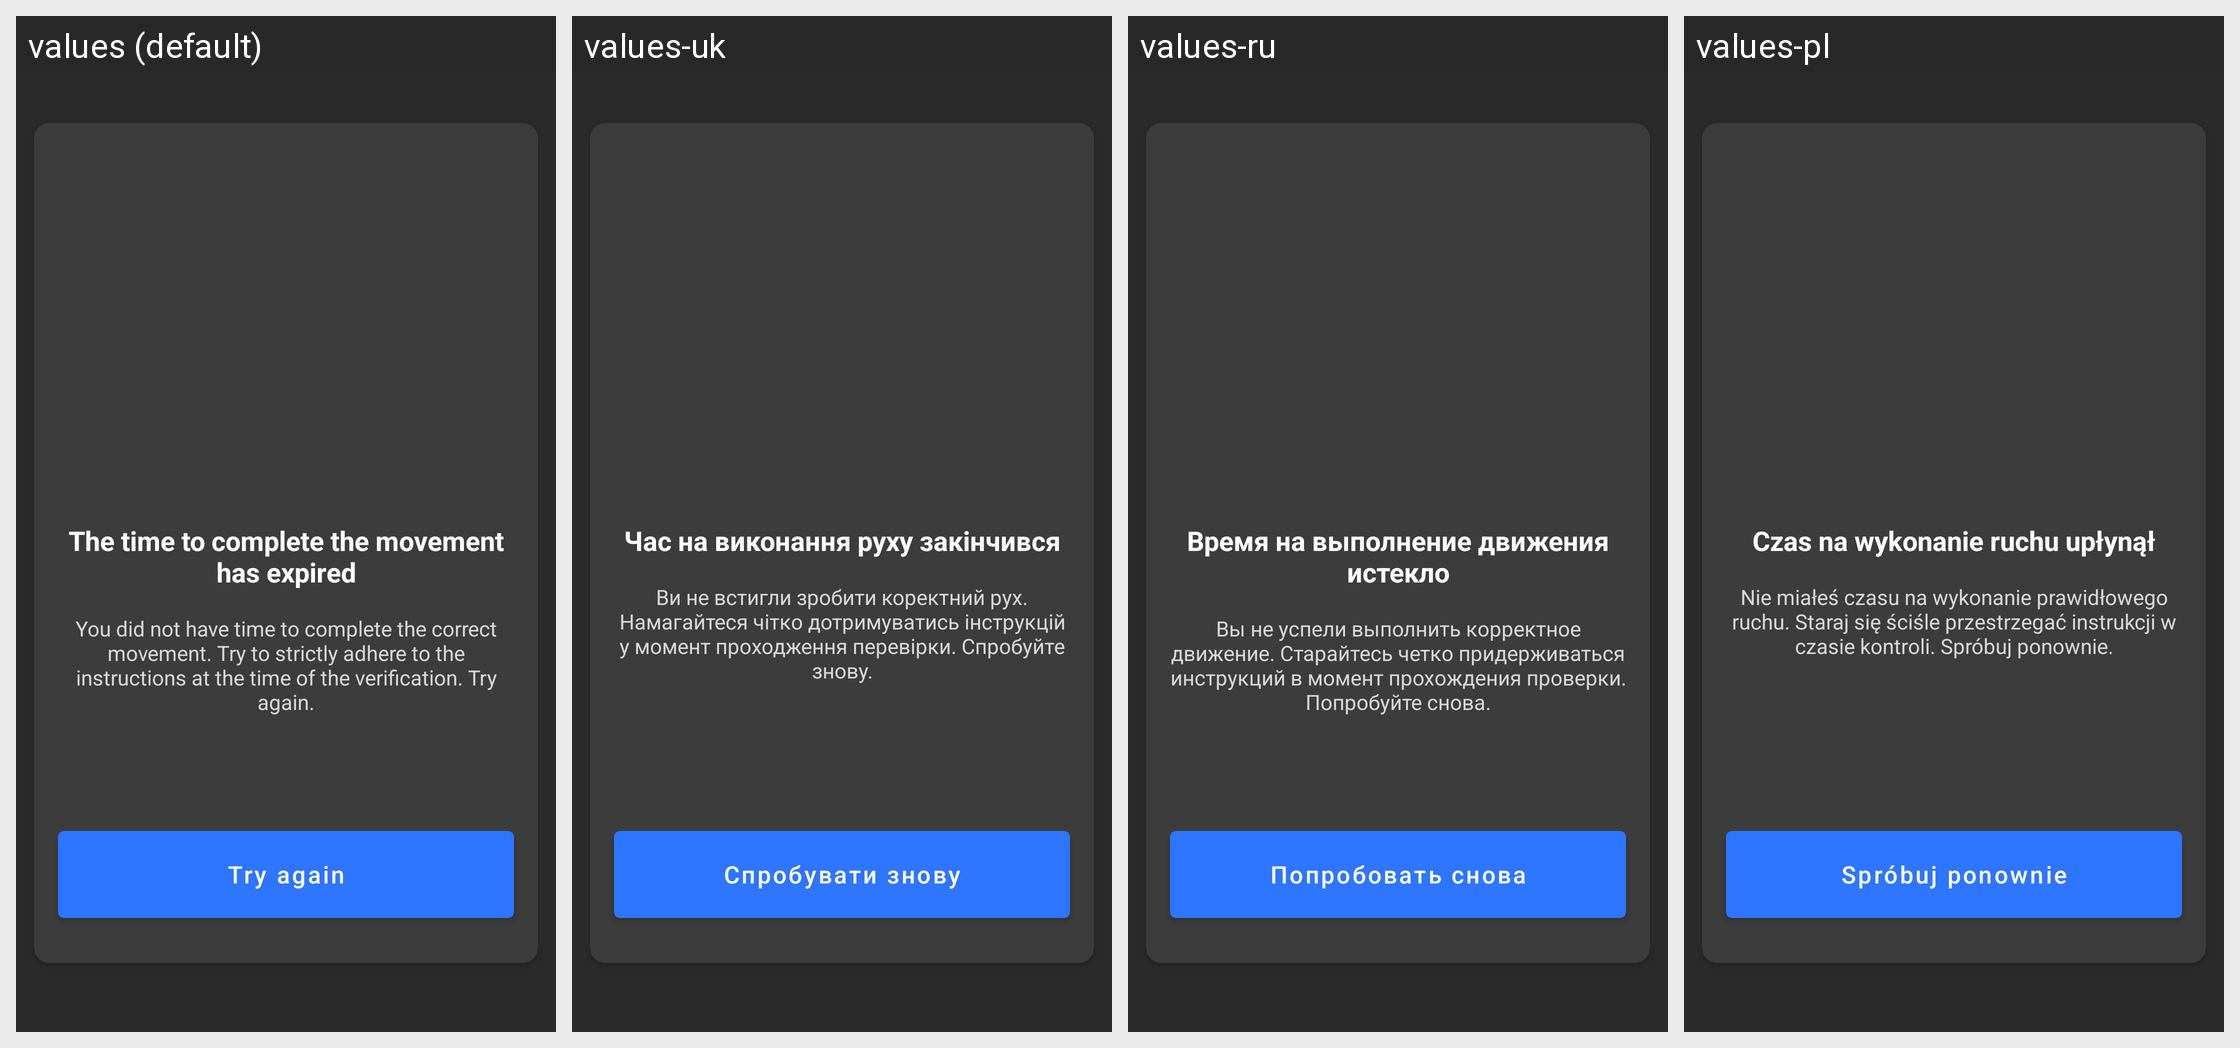

The Android screen above is rendered under several locales of the same app. Produce the string resources it draws, with the default and per-locale values.
Android screen res/layout/fragment_error_no_time.xml rendered under 4 locales, left to right: values (default), values-uk, values-ru, values-pl. Device: Nexus 5 (rendered at 1080×1920; each locale shown at half size, 540×960, under a caption strip naming it); theme Theme.MaterialComponents.DayNight.NoActionBar.
Other locales in the repository, not shown: values-ru-rRU, values-uk-rUA.
Strings drawn on this screen, with the default value and each locale's value (text and hints the layout hard-codes, and strings that could not be matched under every locale, appear in the picture but are not listed):

no_time_title
  values: The time to complete the movement has expired
  values-uk: Час на виконання руху закінчився
  values-ru: Время на выполнение движения истекло
  values-pl: Czas na wykonanie ruchu upłynął

no_time_subtitle
  values: You did not have time to complete the correct movement. Try to strictly adhere to the instructions at the time of the verification. Try again.
  values-uk: Ви не встигли зробити коректний рух. Намагайтеся чітко дотримуватись інструкцій у момент проходження перевірки. Спробуйте знову.
  values-ru: Вы не успели выполнить корректное движение. Старайтесь четко придерживаться инструкций в момент прохождения проверки. Попробуйте снова.
  values-pl: Nie miałeś czasu na wykonanie prawidłowego ruchu. Staraj się ściśle przestrzegać instrukcji w czasie kontroli. Spróbuj ponownie.

no_time_button
  values: Try again
  values-uk: Спробувати знову
  values-ru: Попробовать снова
  values-pl: Spróbuj ponownie
